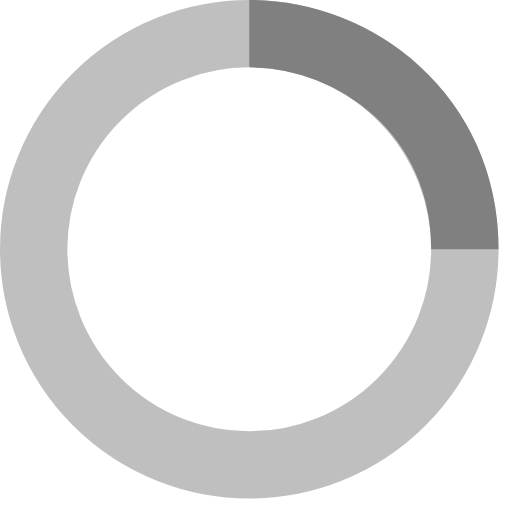
t = 0.00 s
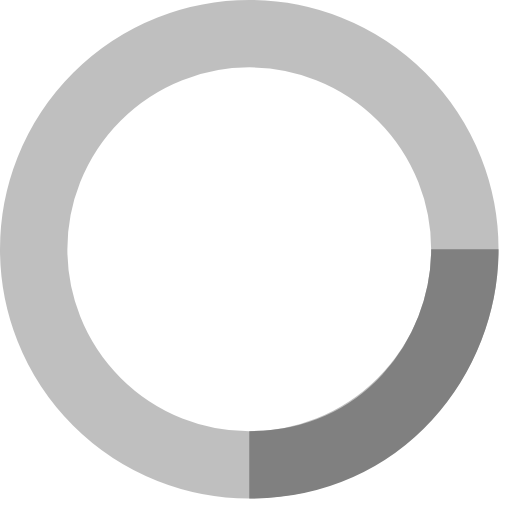
t = 0.25 s
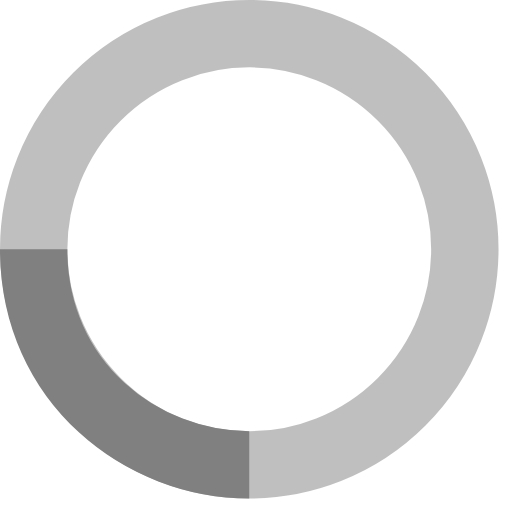
t = 0.50 s
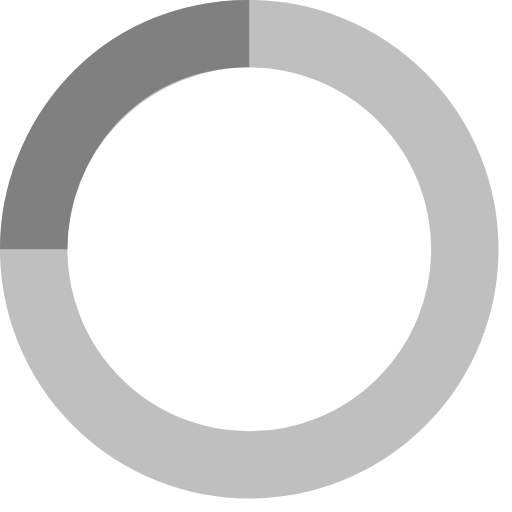
t = 0.75 s

The animated SVG that drew these frames (rendered in a browser with its animation timeline set to each time). Animation: 1 SMIL element (animateTransform=1); one cycle of 1.00 s, repeats indefinitely.

<svg width="18px" height="18px" viewBox="0 0 38 38" xmlns="http://www.w3.org/2000/svg" stroke="gray" class="mantine-0" role="presentation"><g fill="none" fill-rule="evenodd"><g transform="translate(2.5 2.5)" stroke-width="5"><circle stroke-opacity=".5" cx="16" cy="16" r="16"></circle><path d="M32 16c0-9.94-8.06-16-16-16"><animateTransform attributeName="transform" type="rotate" from="0 16 16" to="360 16 16" dur="1s" repeatCount="indefinite"></animateTransform></path></g></g></svg>
